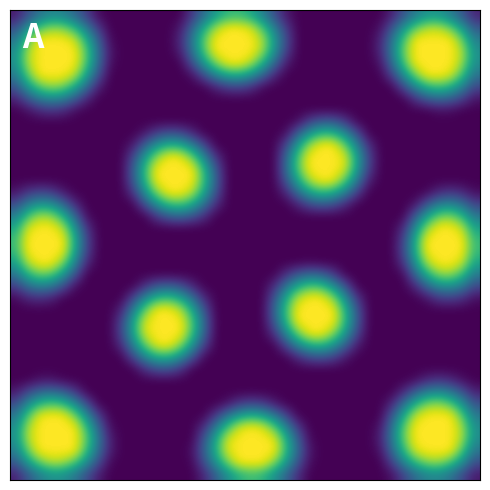

Source code (Python):
# Dynamic Neural Field simulation
# Copyright (c) 2017 Nicolas P. Rougier
'''
Dynamic neural field
====================

This script implements the numerical integration of dynamic neural field of the
form:
                  
  ∂U(x,t)             ⌠+∞ 
τ ------- = -U(x,t) + ⎮  w(|x-y|).f(U(y,t)).dy + I(x,t) + h
    ∂t                ⌡-∞ 

where U(x,t) is the potential of a neural population at position x and time t
      W(d) is a neighborhood function from ℝ⁺ → ℝ
      f(x) is the firing rate of a single neuron from ℝ → ℝ
      I(x,t) is the input at position x and time t
      h is the resting potential
      τ is the temporal decay of the synapse

References:
    http://www.scholarpedia.org/article/Neural_fields
'''
import numpy as np
import scipy.linalg
from scipy.ndimage.filters import convolve


def gaussian(n=40, center=(0,0), sigma=0.1):
    xmin, xmax = -1, +1
    ymin, ymax = -1, +1
    x0, y0 = center
    X, Y = np.meshgrid(np.linspace(xmin-x0, xmax-x0, n, endpoint=True),
                       np.linspace(ymin-y0, ymax-y0, n, endpoint=True))
    D = X*X+Y*Y
    return np.exp(-0.5*D/sigma**2)


def convolve1d( Z, K ):
    # return convolve(Z, K, mode='constant')
    R = np.convolve(Z, K, 'same')
    i0 = 0
    if R.shape[0] > Z.shape[0]:
        i0 = (R.shape[0]-Z.shape[0])//2 + 1 - Z.shape[0]%2
    i1 = i0 + Z.shape[0]
    return R[i0:i1]


def convolve2d(Z, K, USV = None):
    epsilon = 1e-9
    if USV is None:
        U,S,V = scipy.linalg.svd(K)
        U,S,V = U.astype(K.dtype), S.astype(K.dtype), V.astype(K.dtype)
    else:
        U,S,V = USV
    n = (S > epsilon).sum()
    R = np.zeros(Z.shape)
    for k in range(n):
        Zt = Z * S[k]
        for i in range(Zt.shape[0]):
            Zt[i,:] = convolve1d(Zt[i,:], V[k,::-1])
        for i in range(Zt.shape[1]):
            Zt[:,i] = convolve1d(Zt[:,i], U[::-1,k])
        R += Zt
    return R


# -----------------------------------------------------------------------------
if __name__ == '__main__':
    import matplotlib.pyplot as plt
    from matplotlib.animation import FuncAnimation

    #  Parameters
    # ----------------------------------------------------------
    seed        = 1      # Seed for the random number generator
    n           = 40     # Size of the neural field
    dt          = 0.10   # Timestep (seconds)
    duration    = 10.0   # Simulation duration (seconds)
    tau         = 0.75   # Time constant (seconds)
    h           = 0.0    # Resting potential
    I_weight    = 0.1    # Weight from input to field
    s = (40*40)/(n*n)    # Scaling factor

    sigma_e     = 0.05  # Sigma for excitatory connections
    scale_e     = 0.15*s # Intensity for excitatory connections
    sigma_i     = 0.085  # Sigma for inhibitory connections
    scale_i     = 0.05*s # Intensity for inhibitory connections

    noise       = 0.10   # White noise level
    stim_n      = 3      # Number of stimulus
    stim_sigma  = 0.1    # Stimulus width
    stim_rho    = 0.75   # Stimulus distance from center
    stim_theta  = 0.0    # Current angular position
    stim_dtheta = 0.0005 # Stimulus angular speed
    def f(x):            # Activation function 
        return np.minimum(np.maximum(x, 0.0), 1.0)


    # Initialization
    # ----------------------------------------------------------
    np.random.seed(1)
    I = np.zeros((n,n))
    U, V = np.zeros((n,n)), np.zeros((n,n))
    K = (scale_e*gaussian(2*n+1, sigma=sigma_e) -
         scale_i*gaussian(2*n+1, sigma=sigma_i))
    USV = scipy.linalg.svd(K)

    I[...] = 0.5 + np.random.uniform(-noise/2, +noise/2, (n,n))


    # Simulation
    # ----------------------------------------------------------
    def update(frame):
        global I, U, V, stim_theta, stim_dtheta, noise

        for i in range(10):
            L = convolve2d(U, K, USV)
            V = V + dt/tau*(-V + L + I_weight*I + h)
            U = f(V)

        im_U.set_data(U)
        im_U.set_clim(0,U.max())


    # Visualization
    # ----------------------------------------------------------
    fig = plt.figure(figsize=(5,5))
    ax = plt.subplot(1,1,1)


    for i in range(1000):
        L = convolve2d(U, K, USV)
        V = V + dt/tau*(-V + L + I_weight*I + h)
        U = f(V)

    
    im_U = plt.imshow(U, vmin=0, vmax=1, interpolation="bicubic",
                      extent=[-1,+1,-1,+1], origin="lower")
    ax.set_xticks([])
    ax.set_yticks([])
    ax.text(0.025,+0.975, "A", color="white", ha="left", va="top",
            weight="bold", size=24, transform=ax.transAxes)
    plt.tight_layout()

#    plt.savefig("../data/figure-DNF-A.pdf")
    plt.show()
